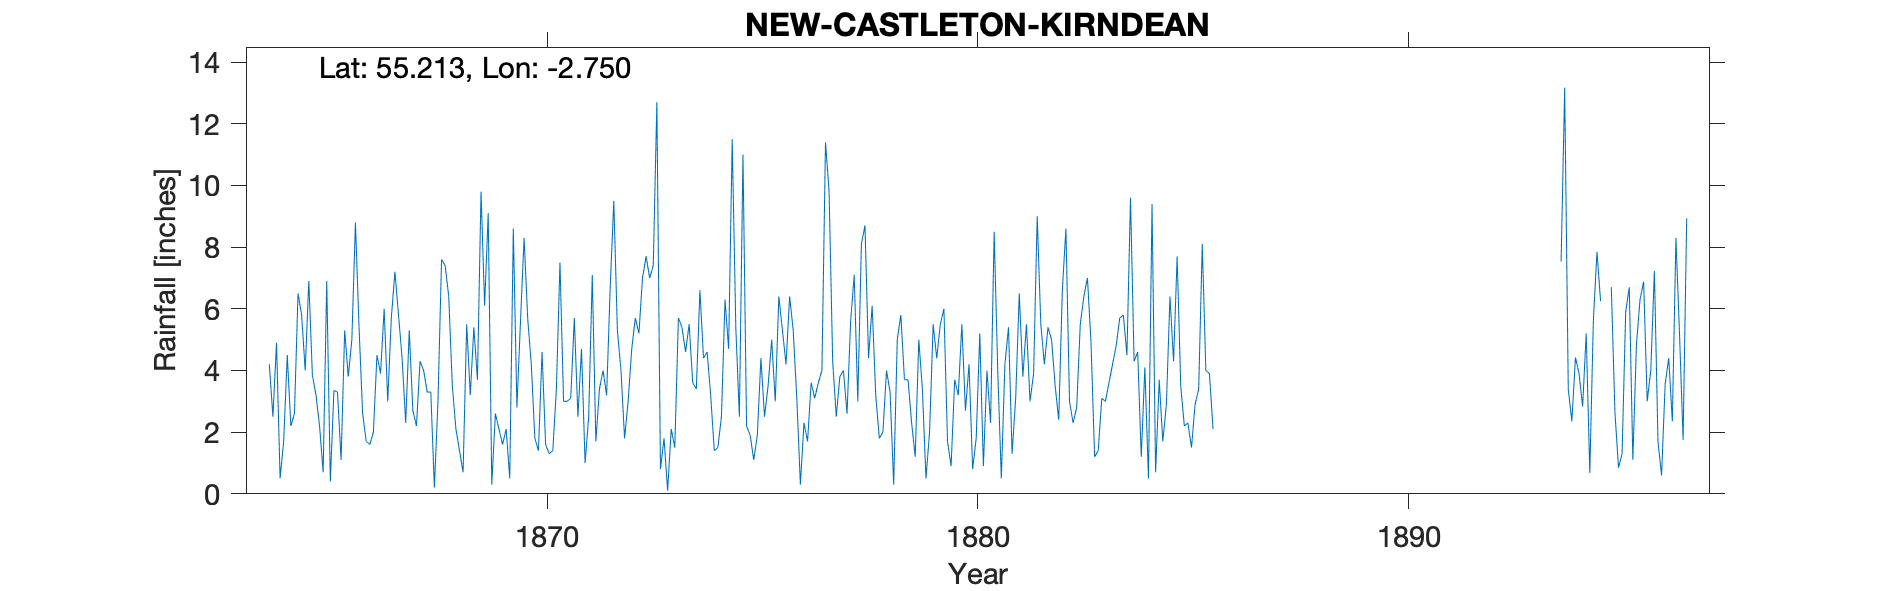

The file beside this chart, header and first rows:
KIRNDEAN, , , , , , , , , , , , , , , , , , , , , , , 
Grid ref, NY 523 912, Long, -2.75, Lat, 55.21, Elevation, 450, ft, , , , , , , , , , , , , , , 
Station no, RR1356, , , , , , , , , , , , , , , , , , , , , , 
, 1860, 1861, 1862, 1863, 1864, 1865, 1866, 1867, 1868, 1869, 1870, 1871, 1872, 1873, 1874, 1875, 1876, 1877, 1878, 1879, 1880, 1881, 1882
January, , , , , 4.2, 3.85, 8.8, 5.8, 7.6, 6.1, 5.7, 3.1, 9.5, 12.7, 6.6, 11, 4.2, 9.8, 6.1, 1.2, 3.2, 0.5, 4.2
February, , , , , 2.5, 3.2, 5.4, 4.4, 7.4, 9.1, 4.2, 5.7, 5.3, 0.8, 4.4, 2.2, 6.4, 4.3, 3.2, 5, 5.5, 4.2, 5.4
March, , , , , 4.9, 2.2, 2.6, 2.3, 6.4, 0.3, 1.8, 2.5, 4, 1.8, 4.6, 1.9, 5.3, 2.5, 1.8, 3.4, 2.7, 5.4, 5
April, , , , , 0.5, 0.7, 1.7, 5.3, 3.5, 2.6, 1.4, 4.7, 1.8, 0.1, 3.2, 1.1, 3.1, 3.8, 2, 0.5, 4.2, 1.3, 3.5
May, , , , , 1.7, 6.9, 1.6, 2.7, 2.1, 2.1, 4.6, 1, 3, 2.1, 1.4, 1.9, 0.3, 4, 4, 2, 0.8, 3.1, 2.4
June, , , , , 4.5, 0.4, 2, 2.2, 1.4, 1.6, 1.6, 2.5, 4.7, 1.5, 1.5, 4.4, 2.3, 2.6, 3.3, 5.5, 1.8, 6.5, 6.6
July, , , , , 2.2, 3.35, 4.5, 4.3, 0.7, 2.1, 1.3, 7.1, 5.7, 5.7, 2.5, 2.5, 1.7, 5.6, 0.3, 4.4, 5.2, 3.8, 8.6
August, , , , , 2.6, 3.3, 3.9, 4, 5.5, 0.5, 1.4, 1.7, 5.2, 5.4, 6.3, 3.5, 3.6, 7.1, 5, 5.5, 0.9, 5.5, 3
September, , , , , 6.5, 1.1, 6, 3.3, 3.2, 8.6, 3.4, 3.4, 7, 4.6, 4.7, 5, 3.1, 3, 5.8, 6, 4, 3, 2.3
October, , , , , 5.8, 5.3, 3, 3.3, 5.4, 2.8, 7.5, 4, 7.7, 5.5, 11.5, 3, 3.6, 8.1, 3.7, 1.7, 2.3, 3.9, 2.8
November, , , , , 4, 3.8, 5.7, 0.2, 3.7, 5.6, 3, 3.2, 7, 3.6, 5.4, 6.4, 4, 8.7, 3.7, 0.9, 8.5, 9, 5.5
December, , , , , 6.9, 5, 7.2, 3, 9.8, 8.3, 3, 6.7, 7.4, 3.4, 2.5, 5.3, 11.4, 4.4, 2.3, 3.7, 4, 5.5, 6.4
Total, , , , , 46.3, 39.1, 52.4, 40.8, 56.7, 49.7, 38.9, 45.6, 68.3, 47.2, 54.6, 48.2, 49, 63.9, 41.2, 39.8, 43.1, 51.7, 55.7
